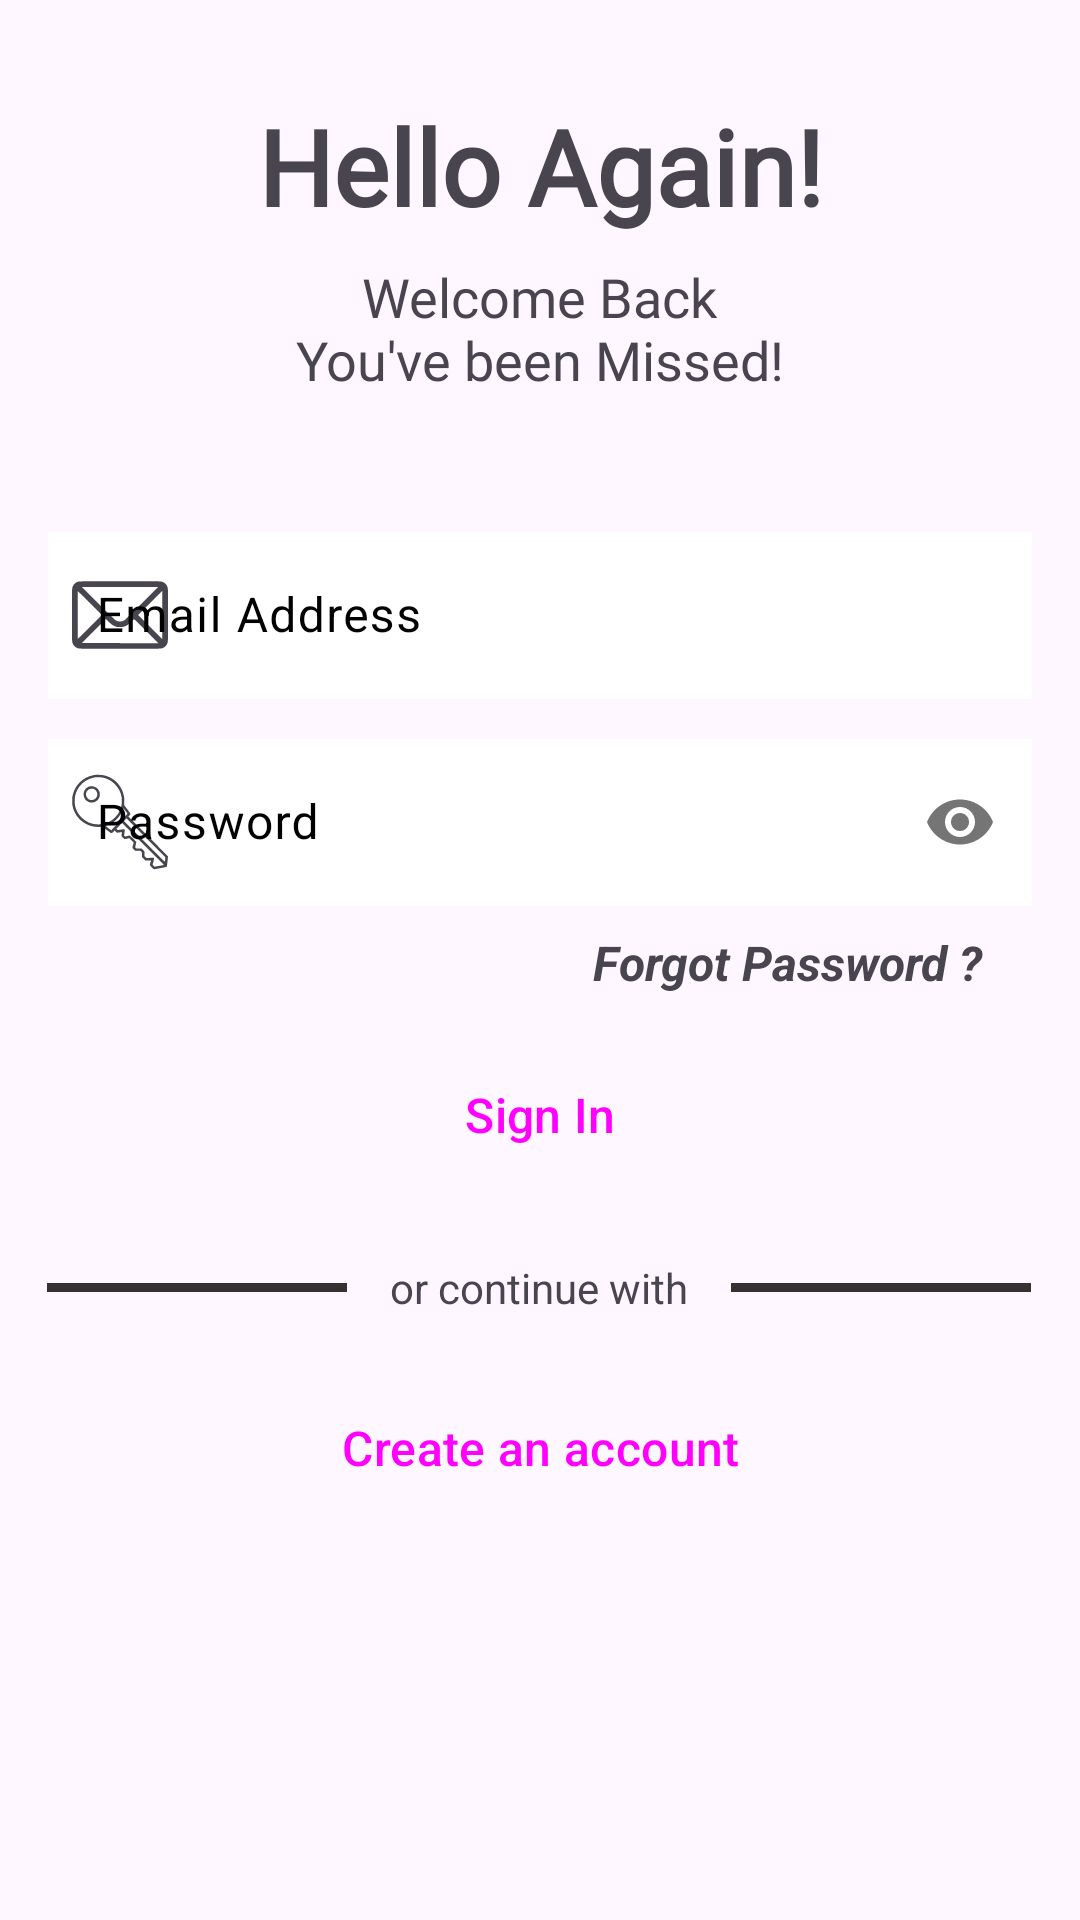

Here is an Android app screen rendered from its layout file. Give the layout XML and the strings, colors and styles it references.
<!-- AndroidManifest.xml: application theme Theme.MuscleFit -->
<!-- res/layout/activity_sign_in.xml -->
<?xml version="1.0" encoding="utf-8"?>
<androidx.constraintlayout.widget.ConstraintLayout xmlns:android="http://schemas.android.com/apk/res/android"
    xmlns:app="http://schemas.android.com/apk/res-auto"
    xmlns:tools="http://schemas.android.com/tools"
    android:layout_width="match_parent"
    android:layout_height="match_parent"
    tools:context=".Activities.SignIn">

    <TextView
        android:id="@+id/textView7"
        android:layout_width="wrap_content"
        android:layout_height="wrap_content"
        android:layout_marginTop="32dp"
        android:fontFamily="@font/aladin"
        android:text="@string/hello_again"
        android:textSize="35sp"
        android:textStyle="bold"
        app:layout_constraintEnd_toEndOf="parent"
        app:layout_constraintStart_toStartOf="parent"
        app:layout_constraintTop_toTopOf="parent" />

    <TextView
        android:id="@+id/textView12"
        android:layout_width="wrap_content"
        android:layout_height="wrap_content"
        android:layout_marginTop="8dp"
        android:fontFamily="@font/aladin"
        android:gravity="center"
        android:text="@string/welcome_back_nyou_ve_been_missed"
        android:textSize="18sp"
        app:layout_constraintEnd_toEndOf="@+id/textView7"
        app:layout_constraintHorizontal_bias="0.487"
        app:layout_constraintStart_toStartOf="@+id/textView7"
        app:layout_constraintTop_toBottomOf="@+id/textView7" />

    <com.google.android.material.textfield.TextInputLayout
        android:id="@+id/signInPassword"
        android:layout_width="match_parent"
        android:layout_height="wrap_content"
        android:layout_marginStart="16dp"
        android:layout_marginTop="8dp"
        android:layout_marginEnd="16dp"
        android:ems="10"
        android:hint="@string/password"
        android:inputType="textPassword"
        android:textColor="@color/black"
        android:textColorHint="@color/black"
        android:textSize="15sp"
        app:errorEnabled="false"
        app:layout_constraintEnd_toEndOf="@+id/signInEmailAddress"
        app:layout_constraintStart_toStartOf="@+id/signInEmailAddress"
        app:layout_constraintTop_toBottomOf="@+id/signInEmailAddress"
        app:passwordToggleEnabled="true"
        app:startIconDrawable="@drawable/key">

        <com.google.android.material.textfield.TextInputEditText
            android:layout_width="match_parent"
            android:layout_height="wrap_content"
            android:background="@color/white"
            android:inputType="textPassword"
            android:textColor="@color/black"
            android:hint="" />
    </com.google.android.material.textfield.TextInputLayout>

    <com.google.android.material.textfield.TextInputLayout
        android:id="@+id/signInEmailAddress"
        android:layout_width="match_parent"
        android:layout_height="wrap_content"
        android:layout_marginStart="16dp"
        android:layout_marginTop="40dp"
        android:layout_marginEnd="16dp"
        android:drawablePadding="10dp"
        android:ems="10"
        android:hint="@string/email_address"
        android:inputType="textEmailAddress"
        android:textColor="@color/black"
        android:textColorHint="@color/black"
        android:textSize="15sp"
        app:errorEnabled="false"
        app:layout_constraintEnd_toEndOf="@+id/textView12"
        app:layout_constraintStart_toStartOf="@+id/textView12"
        app:layout_constraintTop_toBottomOf="@+id/textView12"
        app:startIconDrawable="@drawable/mail">

        <com.google.android.material.textfield.TextInputEditText
            android:layout_width="match_parent"
            android:layout_height="wrap_content"
            android:background="@color/white"
            android:inputType="textEmailAddress"
            android:textColor="@color/black" />
    </com.google.android.material.textfield.TextInputLayout>

    <TextView
        android:id="@+id/forgot"
        android:layout_width="wrap_content"
        android:layout_height="wrap_content"
        android:layout_gravity="end"
        android:layout_marginTop="8dp"
        android:layout_marginEnd="16dp"
        android:clickable="true"
        android:contextClickable="true"
        android:text="@string/forgot_password"
        android:textSize="16sp"
        android:textStyle="bold|italic"
        app:layout_constraintEnd_toEndOf="@+id/signInPassword"
        app:layout_constraintTop_toBottomOf="@+id/signInPassword"
        tools:ignore="TouchTargetSizeCheck"
        android:focusable="true" />

    <Button
        android:id="@+id/signin"
        style="@style/Widget.Material3.Button.IconButton.Filled"
        android:layout_width="match_parent"
        android:layout_height="wrap_content"
        android:layout_marginStart="16dp"
        android:layout_marginTop="16dp"
        android:layout_marginEnd="16dp"
        android:backgroundTint="@color/teal_700"
        android:text="@string/sign_in"
        android:textSize="16sp"
        app:cornerRadius="10dp"
        app:layout_constraintEnd_toEndOf="@+id/signInPassword"
        app:layout_constraintStart_toStartOf="@+id/signInPassword"
        app:layout_constraintTop_toBottomOf="@+id/forgot" />

    <View
        android:id="@+id/view5"
        android:layout_width="100dp"
        android:layout_height="3dp"
        android:layout_gravity="center|top"
        android:layout_marginTop="32dp"
        android:background="#353131"
        app:layout_constraintStart_toStartOf="@+id/signin"
        app:layout_constraintTop_toBottomOf="@+id/signin" />

    <TextView
        android:id="@+id/textView13"
        android:layout_width="wrap_content"
        android:layout_height="wrap_content"
        android:text="@string/or_continue_with"
        app:layout_constraintBottom_toBottomOf="@+id/view5"
        app:layout_constraintEnd_toStartOf="@+id/view6"
        app:layout_constraintStart_toEndOf="@+id/view5"
        app:layout_constraintTop_toTopOf="@+id/view5" />

    <View
        android:id="@+id/view6"
        android:layout_width="100dp"
        android:layout_height="3dp"
        android:layout_gravity="center|top"
        android:background="#353131"
        app:layout_constraintBottom_toBottomOf="@+id/textView13"
        app:layout_constraintEnd_toEndOf="@+id/signin"
        app:layout_constraintTop_toTopOf="@+id/textView13" />

    <Button
        android:id="@+id/createaccount"
        style="@style/Widget.Material3.Button.IconButton.Filled"
        android:layout_width="match_parent"
        android:layout_height="wrap_content"
        android:layout_marginStart="16dp"
        android:layout_marginTop="20dp"
        android:layout_marginEnd="16dp"
        android:backgroundTint="@color/teal_700"
        android:text="@string/create_an_account"
        android:textSize="16sp"
        app:cornerRadius="10dp"
        app:layout_constraintEnd_toEndOf="@+id/view6"
        app:layout_constraintHorizontal_bias="0.0"
        app:layout_constraintStart_toStartOf="@+id/view5"
        app:layout_constraintTop_toBottomOf="@+id/textView13" />

</androidx.constraintlayout.widget.ConstraintLayout>
<!-- resources referenced by this layout -->
<resources>
  <!-- drawable key: vector/xml drawable (drawable, 3081 chars, omitted) -->
  <!-- drawable mail (drawable) -->
  <vector xmlns:android="http://schemas.android.com/apk/res/android"
      android:width="32dp"
      android:height="32dp"
      android:viewportWidth="512"
      android:viewportHeight="512">
    <path
        android:pathData="M36.1,77.1c-17.2,3.4 -31.8,18.2 -35.1,35.8 -1.4,7.4 -1.4,278.8 0,286.2 3.4,18 17.9,32.5 35.9,35.9 7.4,1.4 430.8,1.4 438.2,-0 18,-3.4 32.5,-17.9 35.9,-35.9 1.4,-7.4 1.4,-278.8 0,-286.2 -3.4,-18 -17.9,-32.5 -35.9,-35.9 -6.7,-1.2 -432.5,-1.2 -439,0.1zM372.5,193.6c-60,59.7 -89.7,88.6 -93.5,90.9 -14,8.5 -32,8.5 -46,-0 -3.8,-2.3 -33.5,-31.2 -93.5,-90.9l-88,-87.5 204.5,-0 204.5,-0 -88,87.5zM119.5,215.9l40,40.1 -50,50.1c-27.5,27.5 -56.6,56.4 -64.7,64.1l-14.8,14 0,-128.2 0,-128.2 24.8,24c13.6,13.2 42.7,42.1 64.7,64.1zM481.8,320.2l-0.3,64.3 -64.5,-64.3 -64.5,-64.2 64.5,-64.2 64.5,-64.2 0.3,64.2c0.1,35.3 0.1,93.1 0,128.4zM191.5,288.1c18.1,18.2 28.6,25.5 43.5,30.1 6.3,1.9 9.7,2.3 21,2.3 15.4,-0 23.4,-1.9 35,-8.2 8.6,-4.6 13.1,-8.4 27.7,-22.6l12.2,-12 23.8,23.1c13.1,12.7 42.2,41.5 64.8,64.1l41,41.1 -204.5,-0 -204.5,-0.1 64.3,-63.9c35.4,-35.2 64.6,-64 65,-64 0.4,-0 5.2,4.5 10.7,10.1z"
        android:fillColor="#000000"
        android:strokeColor="#00000000"/>
  </vector>
  <string name="create_an_account">Create an account</string>
  <string name="email_address">Email Address</string>
  <string name="forgot_password">Forgot Password ?</string>
  <string name="hello_again">Hello Again!</string>
  <string name="or_continue_with">or continue with</string>
  <string name="password">Password</string>
  <string name="sign_in">Sign In</string>
  <string name="welcome_back_nyou_ve_been_missed">Welcome Back\nYou\'ve been Missed!</string>
  <style name="Theme.MuscleFit" parent="Theme.Material3.DayNight.NoActionBar">
          
          <item name="colorPrimary">#000000</item>
          <item name="colorPrimaryVariant">#D9DFDF</item>
          <item name="colorOnPrimary">@color/white</item>
          
          <item name="colorSecondary">@color/teal_200</item>
          <item name="colorSecondaryVariant">@color/teal_700</item>
          <item name="colorOnSecondary">@color/black</item>
          
          <item name="android:statusBarColor">?attr/colorPrimaryVariant</item>
          
      </style>
  <!-- not gathered from this repository: default colours our renderer supplied (Android Studio template values) -->
  <color name="teal_200">#FF03DAC5</color>
  <color name="teal_700">#FF018786</color>
  <color name="black">#FF000000</color>
  <color name="white">#FFFFFFFF</color>
</resources>
